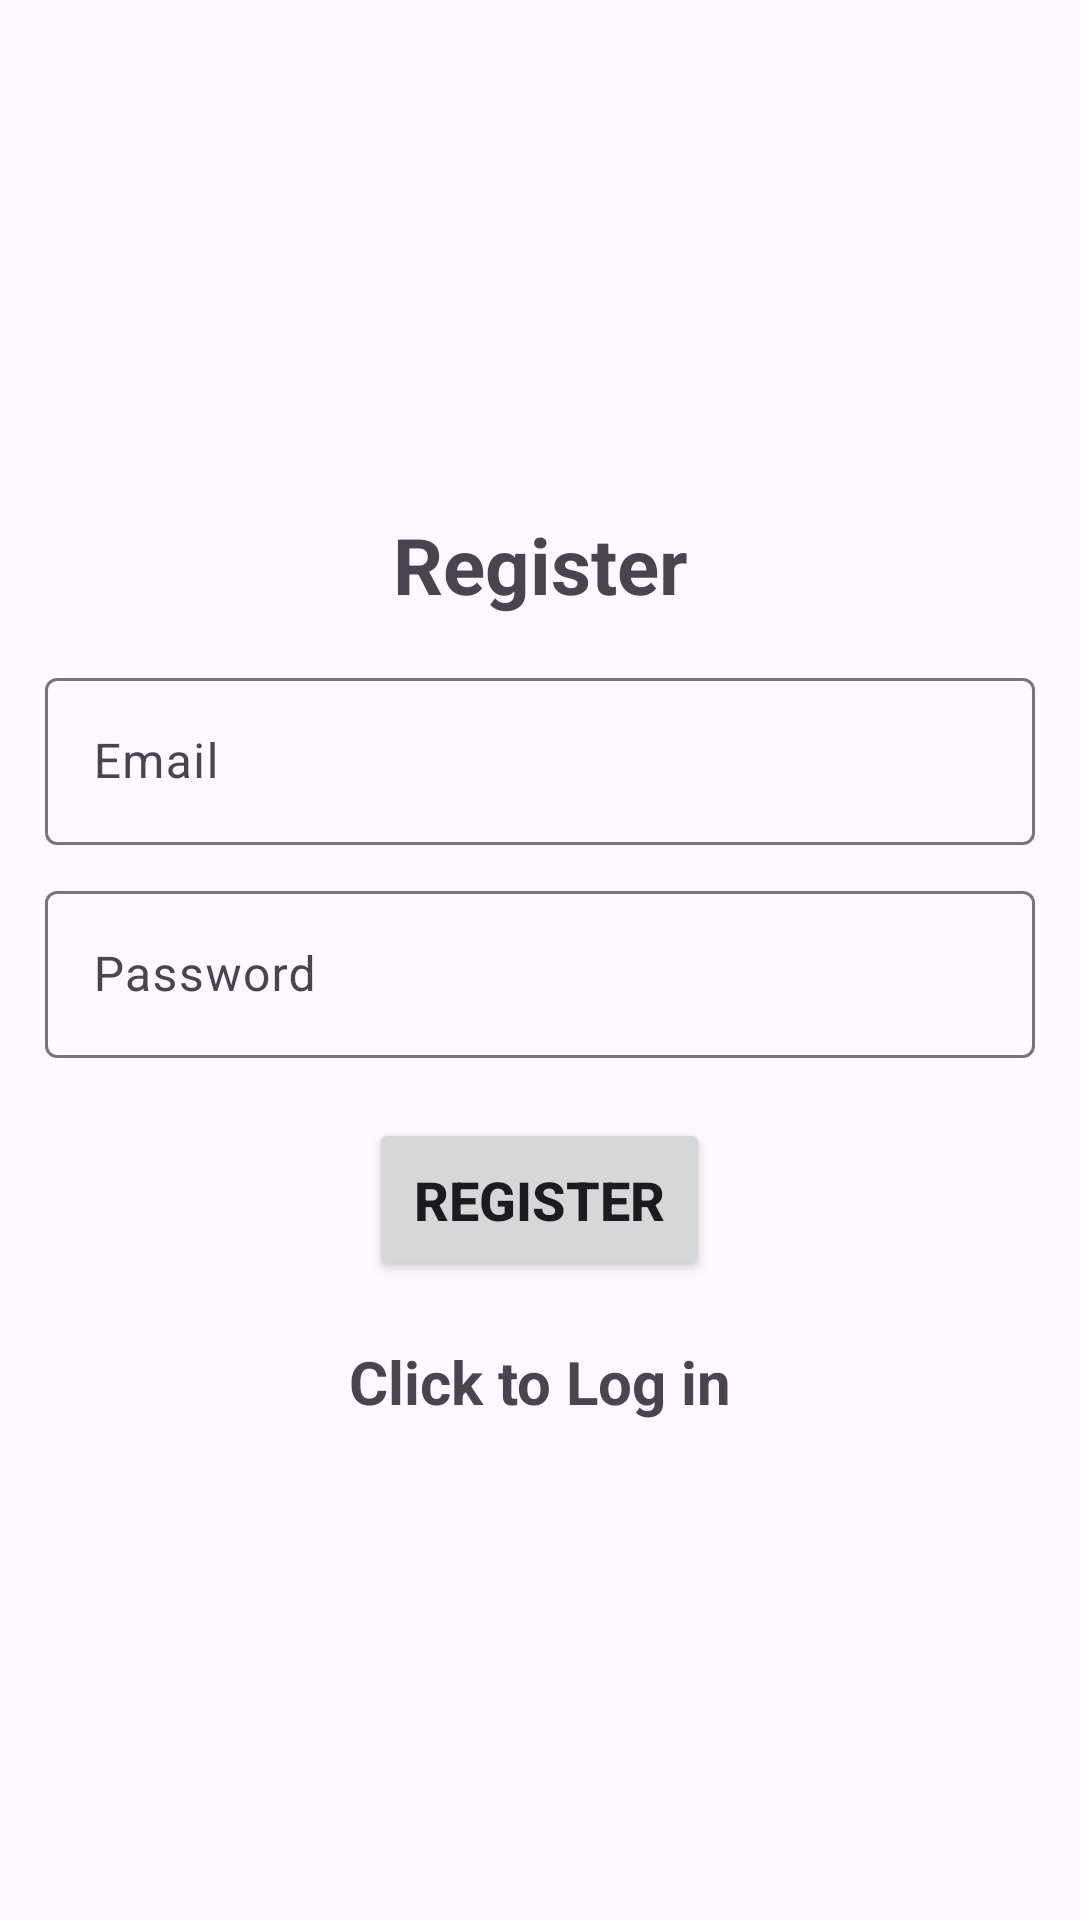

Write the Android layout XML for this screen, with the resource values it uses.
<!-- AndroidManifest.xml: application theme Theme.Material3.Light -->
<!-- res/layout/activity_register.xml -->
<?xml version="1.0" encoding="utf-8"?>
<LinearLayout
    xmlns:android="http://schemas.android.com/apk/res/android"
    xmlns:app="http://schemas.android.com/apk/res-auto"
    xmlns:tools="http://schemas.android.com/tools"
    android:layout_width="match_parent"
    android:layout_height="match_parent"
    android:orientation="vertical"
    android:padding="15sp"
    android:gravity="center"
    tools:context=".Register">

    <TextView
        android:layout_width="match_parent"
        android:gravity="center"
        android:layout_height="wrap_content"
        android:text="Register"
        android:textSize="26sp"
        android:textStyle="bold"
        android:layout_marginBottom="10sp"
        android:padding="5sp"
        />

    <com.google.android.material.textfield.TextInputLayout
        android:layout_width="match_parent"
        android:layout_height="wrap_content">
        <com.google.android.material.textfield.TextInputEditText
            android:id="@+id/email"
            android:layout_width="match_parent"
            android:layout_marginBottom="10sp"
            android:layout_height="wrap_content"
            android:hint="Email"
            />

    </com.google.android.material.textfield.TextInputLayout>

    <com.google.android.material.textfield.TextInputLayout
        android:layout_width="match_parent"
        android:layout_height="wrap_content">
        <com.google.android.material.textfield.TextInputEditText
            android:id="@+id/password"
            android:layout_width="match_parent"
            android:layout_height="wrap_content"
            android:layout_marginBottom="10sp"
            android:hint="Password"
            />

    </com.google.android.material.textfield.TextInputLayout>


    <ProgressBar
        android:id="@+id/progressBar"
        android:visibility="gone"
        android:layout_width="wrap_content"
        android:layout_height="wrap_content"

        />


    <Button
        android:id="@+id/btn_Register"
        android:layout_width="wrap_content"
        android:layout_height="wrap_content"
        android:text="Register"
        android:padding="15sp"
        android:textStyle="bold"
        android:layout_marginTop="10sp"
        android:textSize="18sp"
        />

    <TextView
        android:id="@+id/loginNow"
        android:layout_width="match_parent"
        android:layout_height="wrap_content"
        android:text="Click to Log in"
        android:layout_marginTop="20sp"
        android:textStyle="bold"
        android:textSize="20sp"
        android:gravity="center"

        />



</LinearLayout>
<!-- resources referenced by this layout -->
<resources>

</resources>
